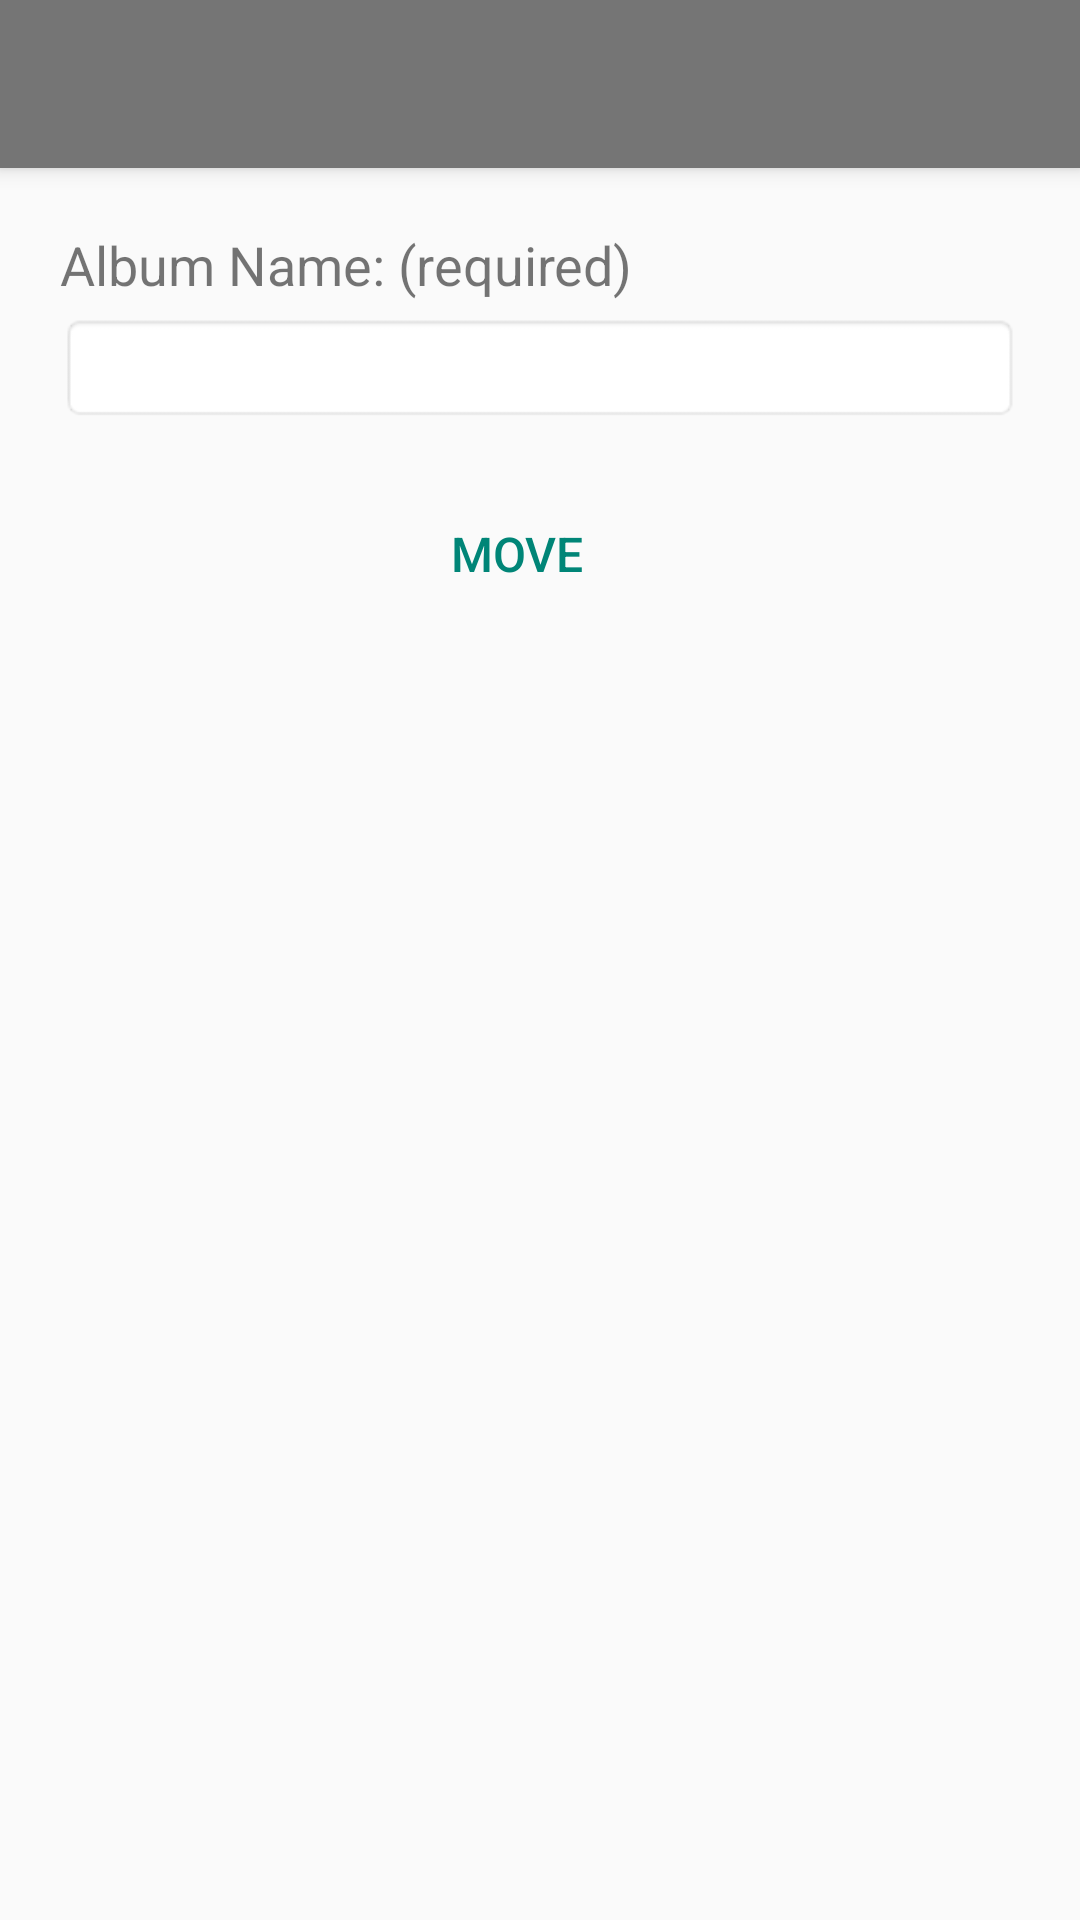

Android layout source for this screen:
<!-- AndroidManifest.xml: application theme Theme.AppCompat.Light.NoActionBar -->
<!-- res/layout/move_photo.xml -->
<?xml version="1.0" encoding="utf-8"?>
<LinearLayout xmlns:android="http://schemas.android.com/apk/res/android"
    xmlns:app="http://schemas.android.com/apk/res-auto"
    android:orientation="vertical"
    android:layout_width="match_parent"
    android:layout_height="match_parent">

    <androidx.appcompat.widget.Toolbar
        android:id="@+id/my_toolbar"
        android:layout_width="match_parent"
        android:layout_height="?attr/actionBarSize"
        android:background="#757575"
        android:elevation="4dp"
        android:theme="@style/ThemeOverlay.AppCompat.ActionBar"
        app:popupTheme="@style/ThemeOverlay.AppCompat.Light" />

    <LinearLayout
        android:orientation="vertical"
        android:layout_width="match_parent"
        android:layout_height="wrap_content"
        android:layout_marginStart="20dp"
        android:layout_marginEnd="20dp"
        android:layout_marginTop="20dp">

        
        <TextView
            android:layout_width="wrap_content"
            android:layout_height="wrap_content"
            android:paddingBottom="4dp"
            android:textSize="18sp"
            android:text="@string/name_label"
            />

        
        <EditText
            android:id="@+id/destination_album_name"
            android:layout_width="match_parent"
            android:layout_height="wrap_content"
            android:background="@android:drawable/editbox_background"
            android:singleLine="true" />
    </LinearLayout>

    <LinearLayout
        android:layout_width="match_parent"
        android:layout_height="wrap_content"
        android:gravity="center"
        android:orientation="horizontal"
        android:paddingTop="20dp">

        <Button
            android:id="@+id/move_button"
            style="?android:attr/buttonBarButtonStyle"
            android:layout_width="wrap_content"
            android:layout_height="wrap_content"
            android:layout_marginEnd="15dp"
            android:onClick="edit"
            android:text="Move"
            android:textSize="16sp" />

    </LinearLayout>

</LinearLayout>
<!-- resources referenced by this layout -->
<resources>
  <string name="name_label">Album Name: (required)</string>
</resources>
